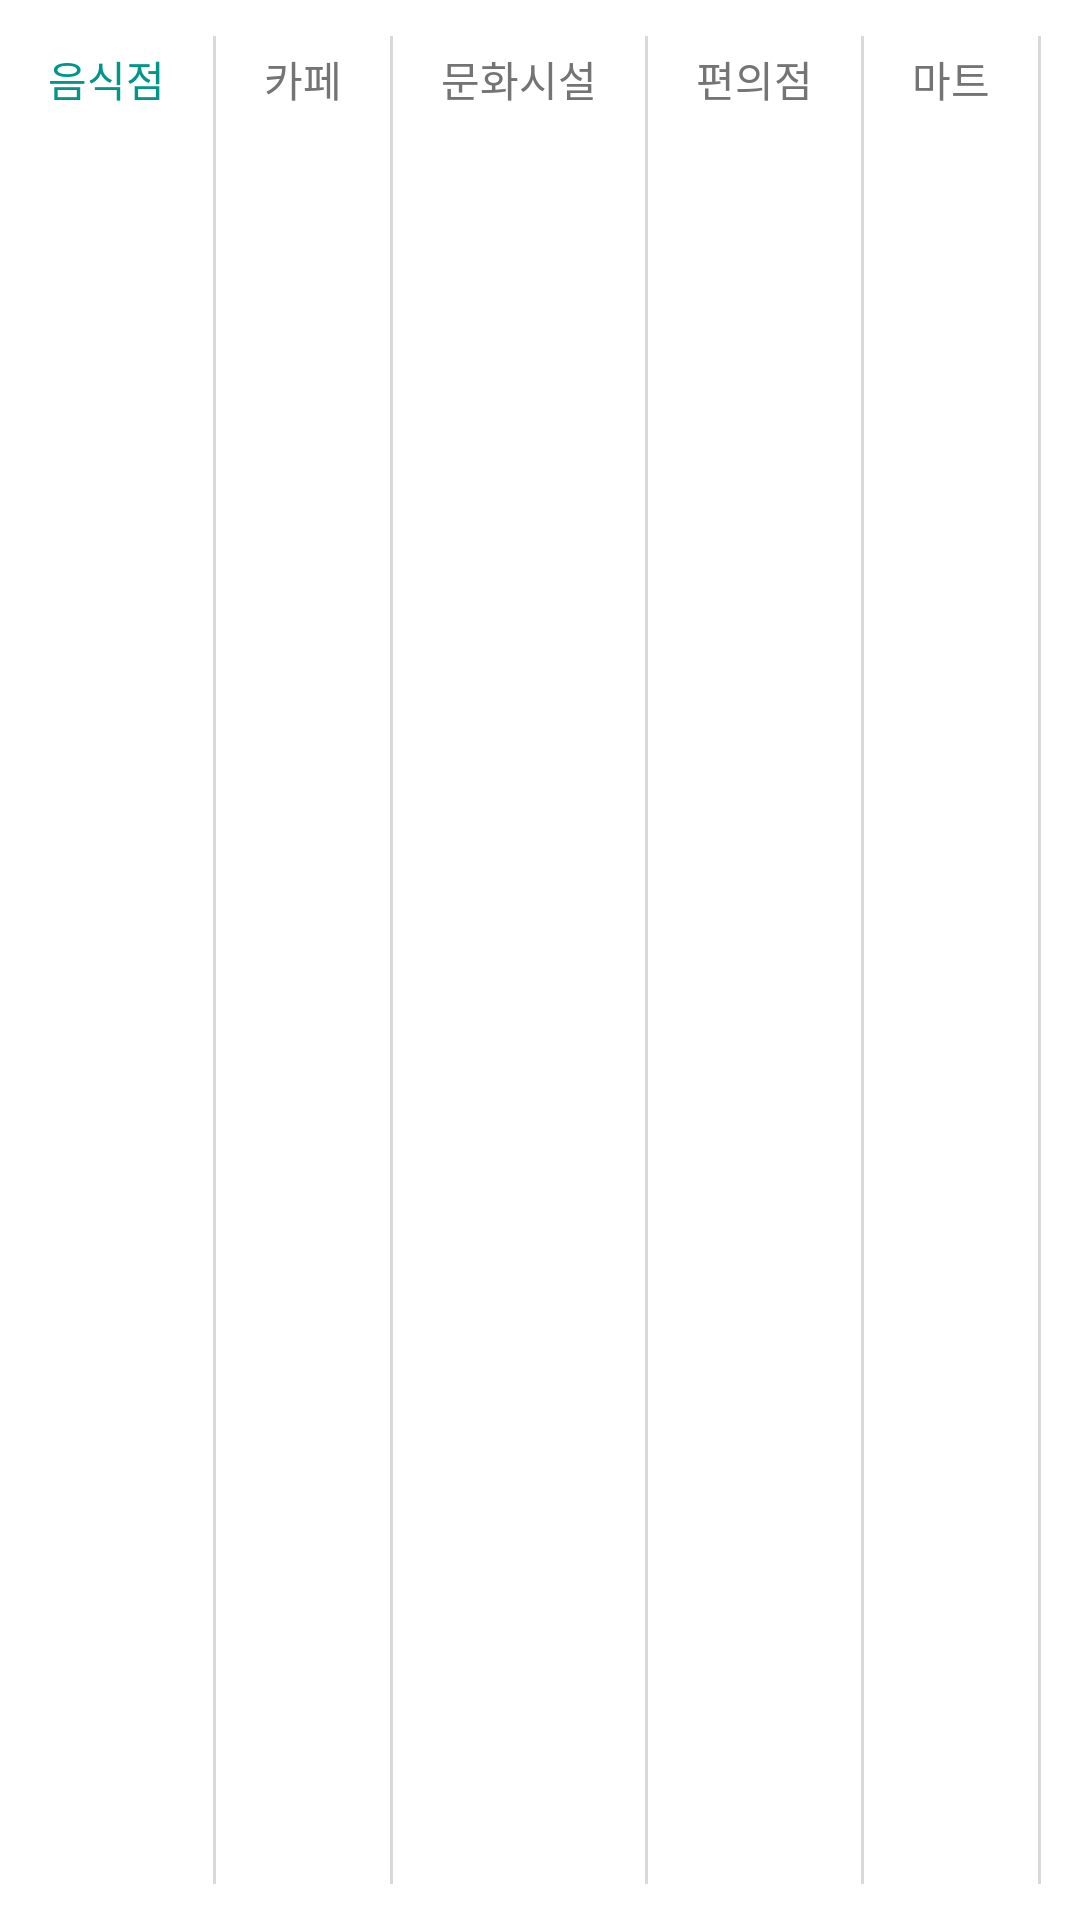

Here is an Android app screen rendered from its layout file. Give the layout XML and the strings, colors and styles it references.
<!-- AndroidManifest.xml: application theme Theme.TpWalkTheHood -->
<!-- res/layout/choice_list.xml -->
<?xml version="1.0" encoding="utf-8"?>
<LinearLayout xmlns:android="http://schemas.android.com/apk/res/android"
    android:layout_width="wrap_content"
    android:layout_height="50dp"
    android:background="@color/white"
    android:orientation="horizontal">

    <TextView
        android:id="@+id/category_01"
        android:layout_width="wrap_content"
        android:layout_height="wrap_content"
        android:fontFamily="@font/hanbit"
        android:text="음식점"
        android:textColor="#009688"
        android:textSize="14sp"
        android:padding="8dp"
        android:layout_margin="8dp"/>

    <View
        android:layout_width="1dp"
        android:layout_height="wrap_content"
        android:background="#D9D9D9"
        android:layout_marginTop="12dp"
        android:layout_marginBottom="12dp"/>

    <TextView
        android:id="@+id/category_02"
        android:layout_width="wrap_content"
        android:layout_height="wrap_content"
        android:fontFamily="@font/hanbit"
        android:text="카페"
        android:textColor="#757474"
        android:textSize="14sp"
        android:padding="8dp"
        android:layout_margin="8dp"/>

    <View
        android:layout_width="1dp"
        android:layout_height="wrap_content"
        android:background="#D9D9D9"
        android:layout_marginTop="12dp"
        android:layout_marginBottom="12dp"/>

    <TextView
        android:id="@+id/category_03"
        android:layout_width="wrap_content"
        android:layout_height="wrap_content"
        android:fontFamily="@font/hanbit"
        android:text="문화시설"
        android:textColor="#757474"
        android:textSize="14sp"
        android:padding="8dp"
        android:layout_margin="8dp"/>

    <View
        android:layout_width="1dp"
        android:layout_height="wrap_content"
        android:background="#D9D9D9"
        android:layout_marginTop="12dp"
        android:layout_marginBottom="12dp"/>

    <TextView
        android:id="@+id/category_04"
        android:layout_width="wrap_content"
        android:layout_height="wrap_content"
        android:fontFamily="@font/hanbit"
        android:text="편의점"
        android:textColor="#757474"
        android:textSize="14sp"
        android:padding="8dp"
        android:layout_margin="8dp"/>

    <View
        android:layout_width="1dp"
        android:layout_height="wrap_content"
        android:background="#D9D9D9"
        android:layout_marginTop="12dp"
        android:layout_marginBottom="12dp"/>


    <TextView
        android:id="@+id/category_05"
        android:layout_width="wrap_content"
        android:layout_height="wrap_content"
        android:fontFamily="@font/hanbit"
        android:text="마트"
        android:textColor="#757474"
        android:textSize="14sp"
        android:padding="8dp"
        android:layout_margin="8dp"/>

    <View
        android:layout_width="1dp"
        android:layout_height="wrap_content"
        android:background="#D9D9D9"
        android:layout_marginTop="12dp"
        android:layout_marginBottom="12dp"/>

    <TextView
        android:id="@+id/category_06"
        android:layout_width="wrap_content"
        android:layout_height="wrap_content"
        android:fontFamily="@font/hanbit"
        android:text="은행"
        android:textColor="#757474"
        android:textSize="14sp"
        android:padding="8dp"
        android:layout_margin="8dp"/>

    <View
        android:layout_width="1dp"
        android:layout_height="wrap_content"
        android:background="#D9D9D9"
        android:layout_marginTop="12dp"
        android:layout_marginBottom="12dp"/>

    <TextView
        android:id="@+id/category_07"
        android:layout_width="wrap_content"
        android:layout_height="wrap_content"
        android:fontFamily="@font/hanbit"
        android:text="병원"
        android:textColor="#757474"
        android:textSize="14sp"
        android:padding="8dp"
        android:layout_margin="8dp"/>

    <View
        android:layout_width="1dp"
        android:layout_height="wrap_content"
        android:background="#D9D9D9"
        android:layout_marginTop="12dp"
        android:layout_marginBottom="12dp"/>

    <TextView
        android:id="@+id/category_08"
        android:layout_width="wrap_content"
        android:layout_height="wrap_content"
        android:fontFamily="@font/hanbit"
        android:text="약국"
        android:textColor="#757474"
        android:textSize="14sp"
        android:padding="8dp"
        android:layout_margin="8dp"/>

</LinearLayout>
<!-- resources referenced by this layout -->
<resources>
  <style name="Theme.TpWalkTheHood" parent="Base.Theme.TpWalkTheHood" />
  <style name="Base.Theme.TpWalkTheHood" parent="Theme.Material3.DayNight.NoActionBar">
          
          
      </style>
  <!-- not gathered from this repository: default colours our renderer supplied (Android Studio template values) -->
  <color name="white">#FFFFFFFF</color>
</resources>
